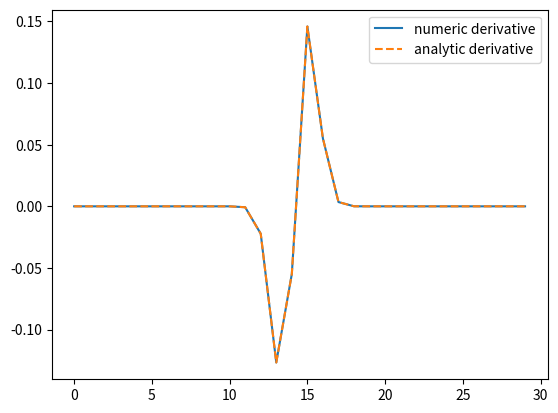

This figure's Python source: (Note: this script raises an exception after producing the figure.)
#!/usr/bin/env python


import numpy as np
import matplotlib.pyplot as plt
from scipy.special import erf


def psf(i0,i1,xc,yc,sigma) :
    a=1/(np.sqrt(2)*sigma)
    return 0.25*(erf(a*(i1+0.5-xc))-erf(a*(i1-0.5-xc)))*(erf(a*(i0+0.5-yc))-erf(a*(i0-0.5-yc)))
def dpsfdxc(i0,i1,xc,yc,sigma) :
    a=1/(np.sqrt(2)*sigma)
    return -a*0.25*2/np.sqrt(np.pi)*(np.exp(-(a*(i1+0.5-xc))**2)-np.exp(-(a*(i1-0.5-xc))**2))*(erf(a*(i0+0.5-yc))-erf(a*(i0-0.5-yc)))
def dpsfdyc(i0,i1,xc,yc,sigma) :
    a=1/(np.sqrt(2)*sigma)
    return -a*0.25*2/np.sqrt(np.pi)*(erf(a*(i1+0.5-xc))-erf(a*(i1-0.5-xc)))*(np.exp(-(a*(i0+0.5-yc))**2)-np.exp(-(a*(i0-0.5-yc))**2))


sigma=0.8
xc=14.2
yc=5.7


if 1 :

    img=np.zeros((30,30))
    img2=np.zeros((30,30))
    
    ii0 = np.tile(np.arange(img.shape[0]),(img.shape[1],1)).T
    ii1 = np.tile(np.arange(img.shape[1]),(img.shape[0],1))
    eps=0.0001
    img  = (psf(ii0,ii1,xc+eps/2,yc,sigma)-psf(ii0,ii1,xc-eps/2,yc,sigma))/eps
    img2 = dpsfdxc(ii0,ii1,xc,yc,sigma)

    plt.figure("dpsfdxc")
    j=np.argmax(np.sum(np.abs(img),axis=1))
    plt.plot(img[j,:],label="numeric derivative")
    plt.plot(img2[j,:],"--",label="analytic derivative")
    plt.legend()
    
    #plt.figure("dpsfdxc1")
    #plt.imshow(img,origin=0)
    #plt.figure("dpsfdxc2")
    #plt.imshow(img2,origin=0)
     
if 1 :
    ii1 = np.tile(np.arange(img.shape[1]),(img.shape[0],1))
    ii0 = np.tile(np.arange(img.shape[0]),(img.shape[1],1)).T
    img = psf(ii0,ii1,xc,yc,sigma)
    plt.figure("img")
    plt.imshow(img,origin=0)
    
plt.show()
    
